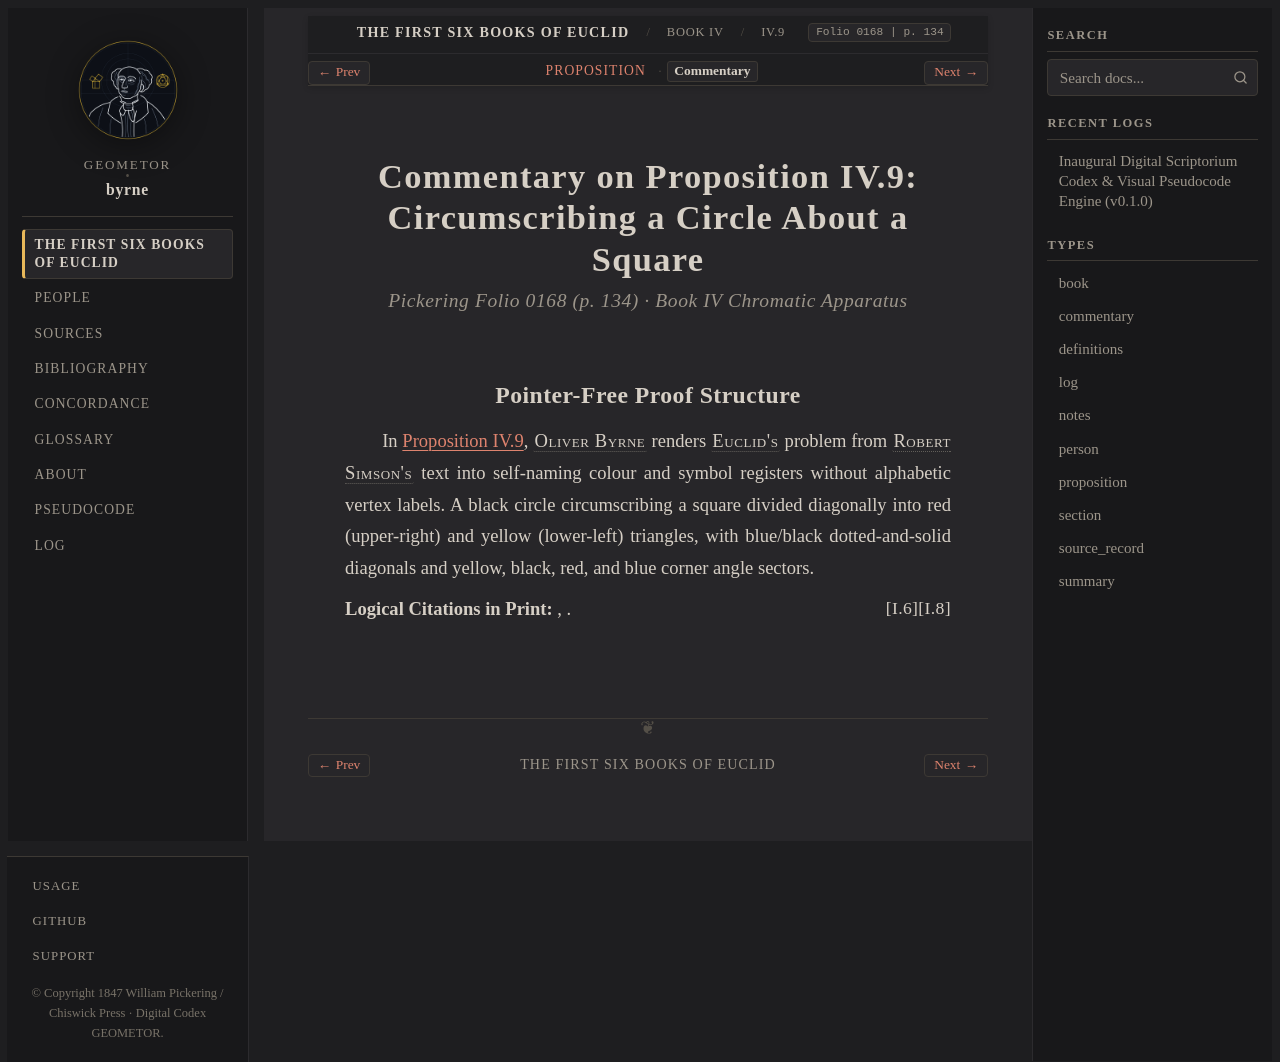

repository: geometor/byrne · page: coloured_euclid/book-iv/09/commentary.html · generator: sphinx

:canonical_id: IV.9.commentary
:book: IV
:proposition: 9
:order: 9
:type: commentary
:title: Commentary — Proposition IV.9
:folio: 0168
:page: 134

.. _byrne-iv-9-commentary:

.. folio:: 0168
   :page: 134

Commentary on Proposition IV.9: Circumscribing a Circle About a Square
======================================================================

.. rubric:: Pickering Folio 0168 (p. 134) · Book IV Chromatic Apparatus

Pointer-Free Proof Structure
----------------------------

In :ref:`Proposition IV.9 <byrne-iv-9>`, :person:`Oliver Byrne <byrne>` renders :person:`Euclid's <euclid>` problem from :person:`Robert Simson's <simson>` text into self-naming colour and symbol registers without alphabetic vertex labels. A black circle circumscribing a square divided diagonally into red (upper-right) and yellow (lower-left) triangles, with blue/black dotted-and-solid diagonals and yellow, black, red, and blue corner angle sectors.

**Logical Citations in Print:** :just:`I.8`, :just:`I.6`.
